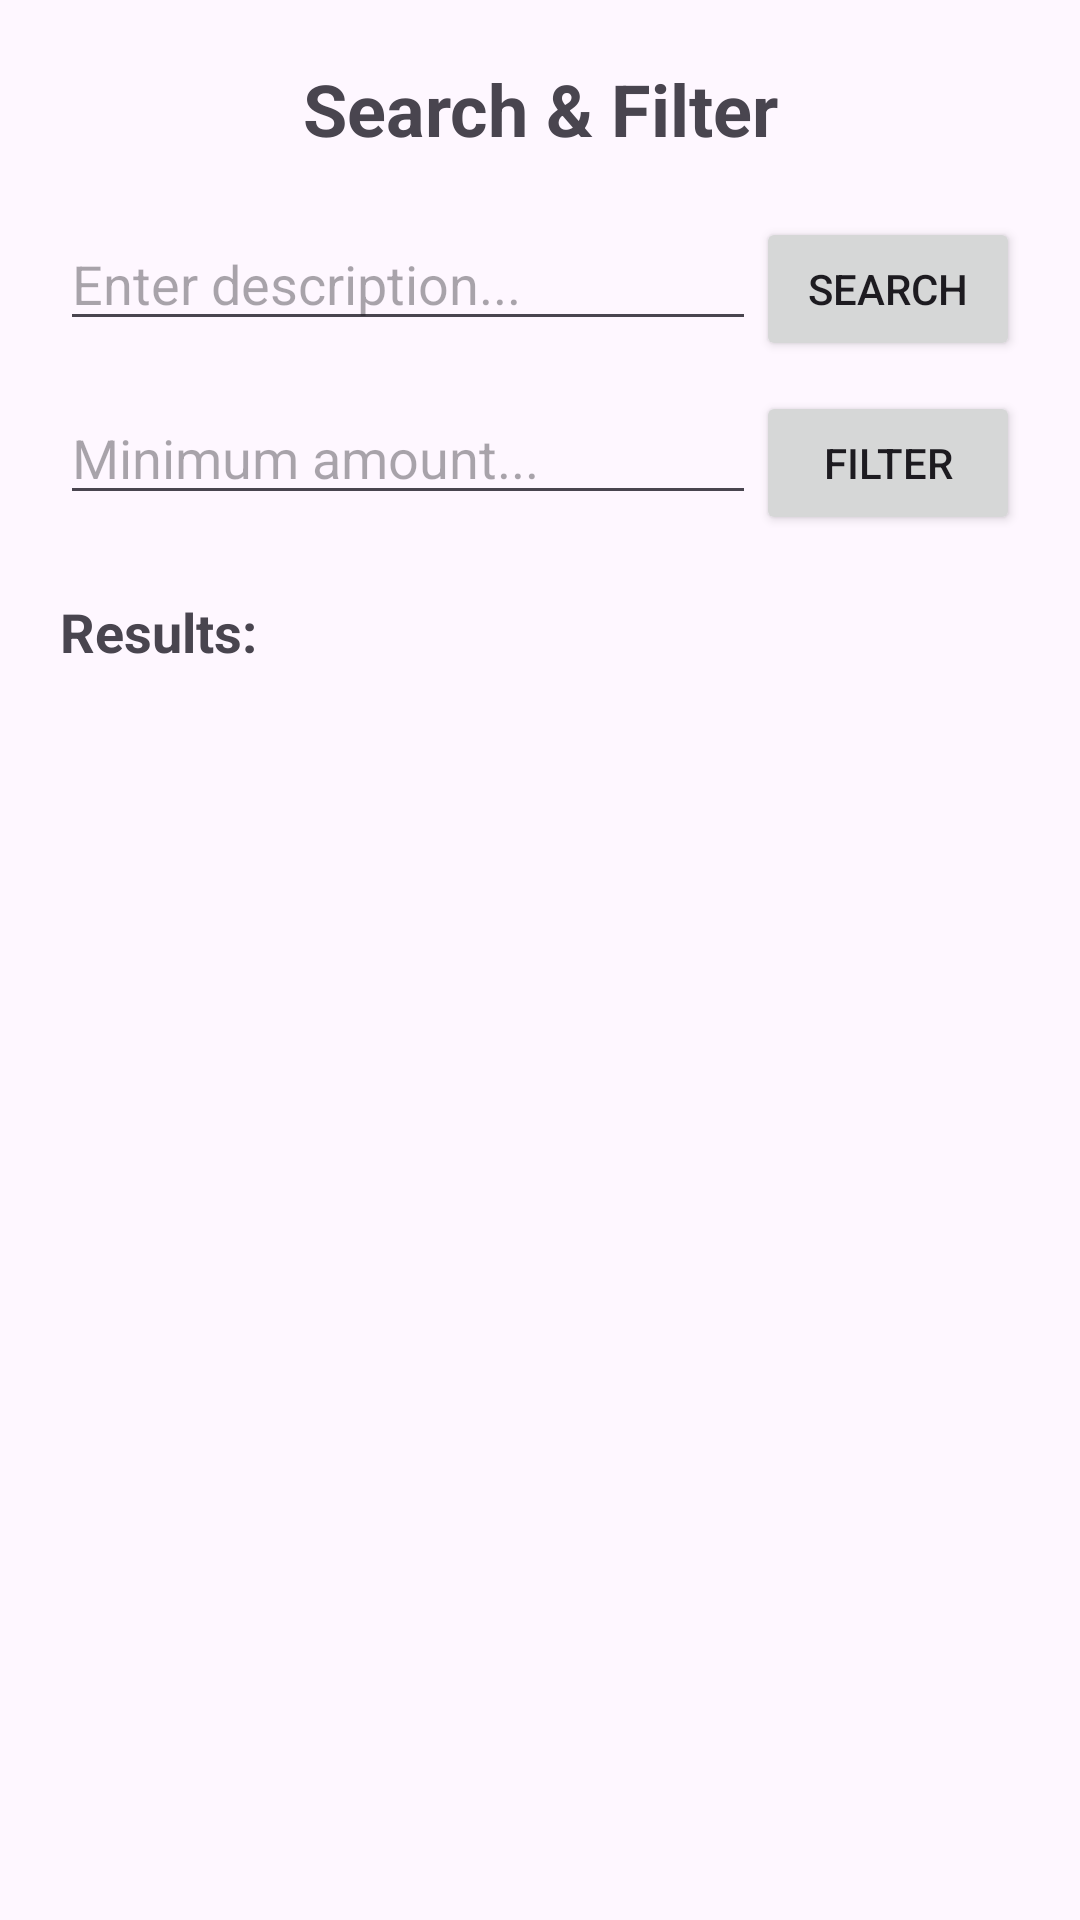

Layout XML and referenced resources for this Android screen:
<!-- AndroidManifest.xml: application theme Theme.N2121 -->
<!-- res/layout/activity_search.xml -->
<?xml version="1.0" encoding="utf-8"?>
<LinearLayout xmlns:android="http://schemas.android.com/apk/res/android"
    android:layout_width="match_parent"
    android:layout_height="match_parent"
    android:orientation="vertical"
    android:padding="20dp">

    <TextView
        android:layout_width="match_parent"
        android:layout_height="wrap_content"
        android:text="Search &amp; Filter"
        android:textSize="24sp"
        android:textStyle="bold"
        android:gravity="center"
        android:layout_marginBottom="20dp" />

    <LinearLayout
        android:layout_width="match_parent"
        android:layout_height="wrap_content"
        android:orientation="horizontal"
        android:layout_marginBottom="10dp">

        <EditText
            android:id="@+id/etSearchDesc"
            android:layout_width="0dp"
            android:layout_weight="1"
            android:layout_height="wrap_content"
            android:hint="Enter description..." />

        <Button
            android:id="@+id/btnSearchDesc"
            android:layout_width="wrap_content"
            android:layout_height="wrap_content"
            android:text="Search" />
    </LinearLayout>

    <LinearLayout
        android:layout_width="match_parent"
        android:layout_height="wrap_content"
        android:orientation="horizontal"
        android:layout_marginBottom="20dp">

        <EditText
            android:id="@+id/etMinAmount"
            android:layout_width="0dp"
            android:layout_weight="1"
            android:layout_height="wrap_content"
            android:inputType="numberDecimal"
            android:hint="Minimum amount..." />

        <Button
            android:id="@+id/btnFilterAmount"
            android:layout_width="wrap_content"
            android:layout_height="wrap_content"
            android:text="Filter" />
    </LinearLayout>

    <TextView
        android:layout_width="match_parent"
        android:layout_height="wrap_content"
        android:text="Results:"
        android:textSize="18sp"
        android:textStyle="bold"
        android:layout_marginBottom="10dp" />

    <ListView
        android:id="@+id/lvSearchResults"
        android:layout_width="match_parent"
        android:layout_height="match_parent" />

</LinearLayout>
<!-- resources referenced by this layout -->
<resources>
  <style name="Theme.N2121" parent="Base.Theme.N2121" />
  <style name="Base.Theme.N2121" parent="Theme.Material3.DayNight.NoActionBar">
          
          
      </style>
</resources>
